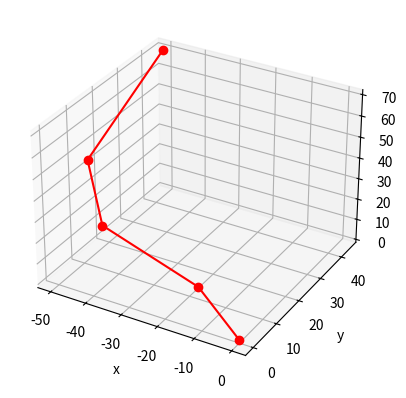

The script that saved this image:
import numpy as np 
import matplotlib.pyplot as plt

Ls = 23
Lg1 = 30
Lg2 = 40

def continumm_arm(Ls, theta):
    return (Ls / theta) * np.array([1.0 - np.cos(theta), 0, 
                                    np.sin(theta)])
    
def rigid_arm(Lg):
    return Lg * np.array([0, 0, 1])

def rotation_matrix_k(theta):
    return np.array([[np.cos(theta), -np.sin(theta), 0],
                     [np.sin(theta), np.cos(theta), 0],
                     [0, 0, 1]])

def rotation_matrix_j(theta):
    return np.array([[np.cos(theta), 0, np.sin(theta)],
                     [0, 1, 0],
                     [-np.sin(theta), 0, np.cos(theta)]])

def forward_kinematic(q):
    P1 = rotation_matrix_k(q[1]) @ continumm_arm(Ls, q[0])
    P2 = P1 + rotation_matrix_k(q[1]) @ rotation_matrix_j(q[0]) @ rotation_matrix_k(-q[1]) @ rigid_arm(Lg1)
    P3 = P2 + rotation_matrix_k(q[1]) @ rotation_matrix_j(q[0]) @ rotation_matrix_k(-q[1]) @ rotation_matrix_k(q[3]) @ continumm_arm(Ls, q[2])
    P4 = P3 + rotation_matrix_k(q[1]) @ rotation_matrix_j(q[0]) @ rotation_matrix_k(-q[1]) @ rotation_matrix_k(q[3]) @ rotation_matrix_j(q[2]) @ rotation_matrix_k(-q[3]) @ rigid_arm(Lg2)
    
    return np.array([[0, 0, 0], P1, P2, P3, P4])
    

def main():
    q = np.array([np.pi / 3, np.pi , np.pi / 2.5, np.pi / 3])
    locations = forward_kinematic(q) 
    print(locations)
    fig = plt.figure()
    ax = fig.add_subplot(111, projection='3d')
    ax.plot(locations[:,0], locations[:,1], locations[:,2], 'ro-')
    ax.set_xlabel('x')
    ax.set_ylabel('y')
    ax.set_zlabel('z')
    plt.show()

if __name__ == '__main__':
    main()







